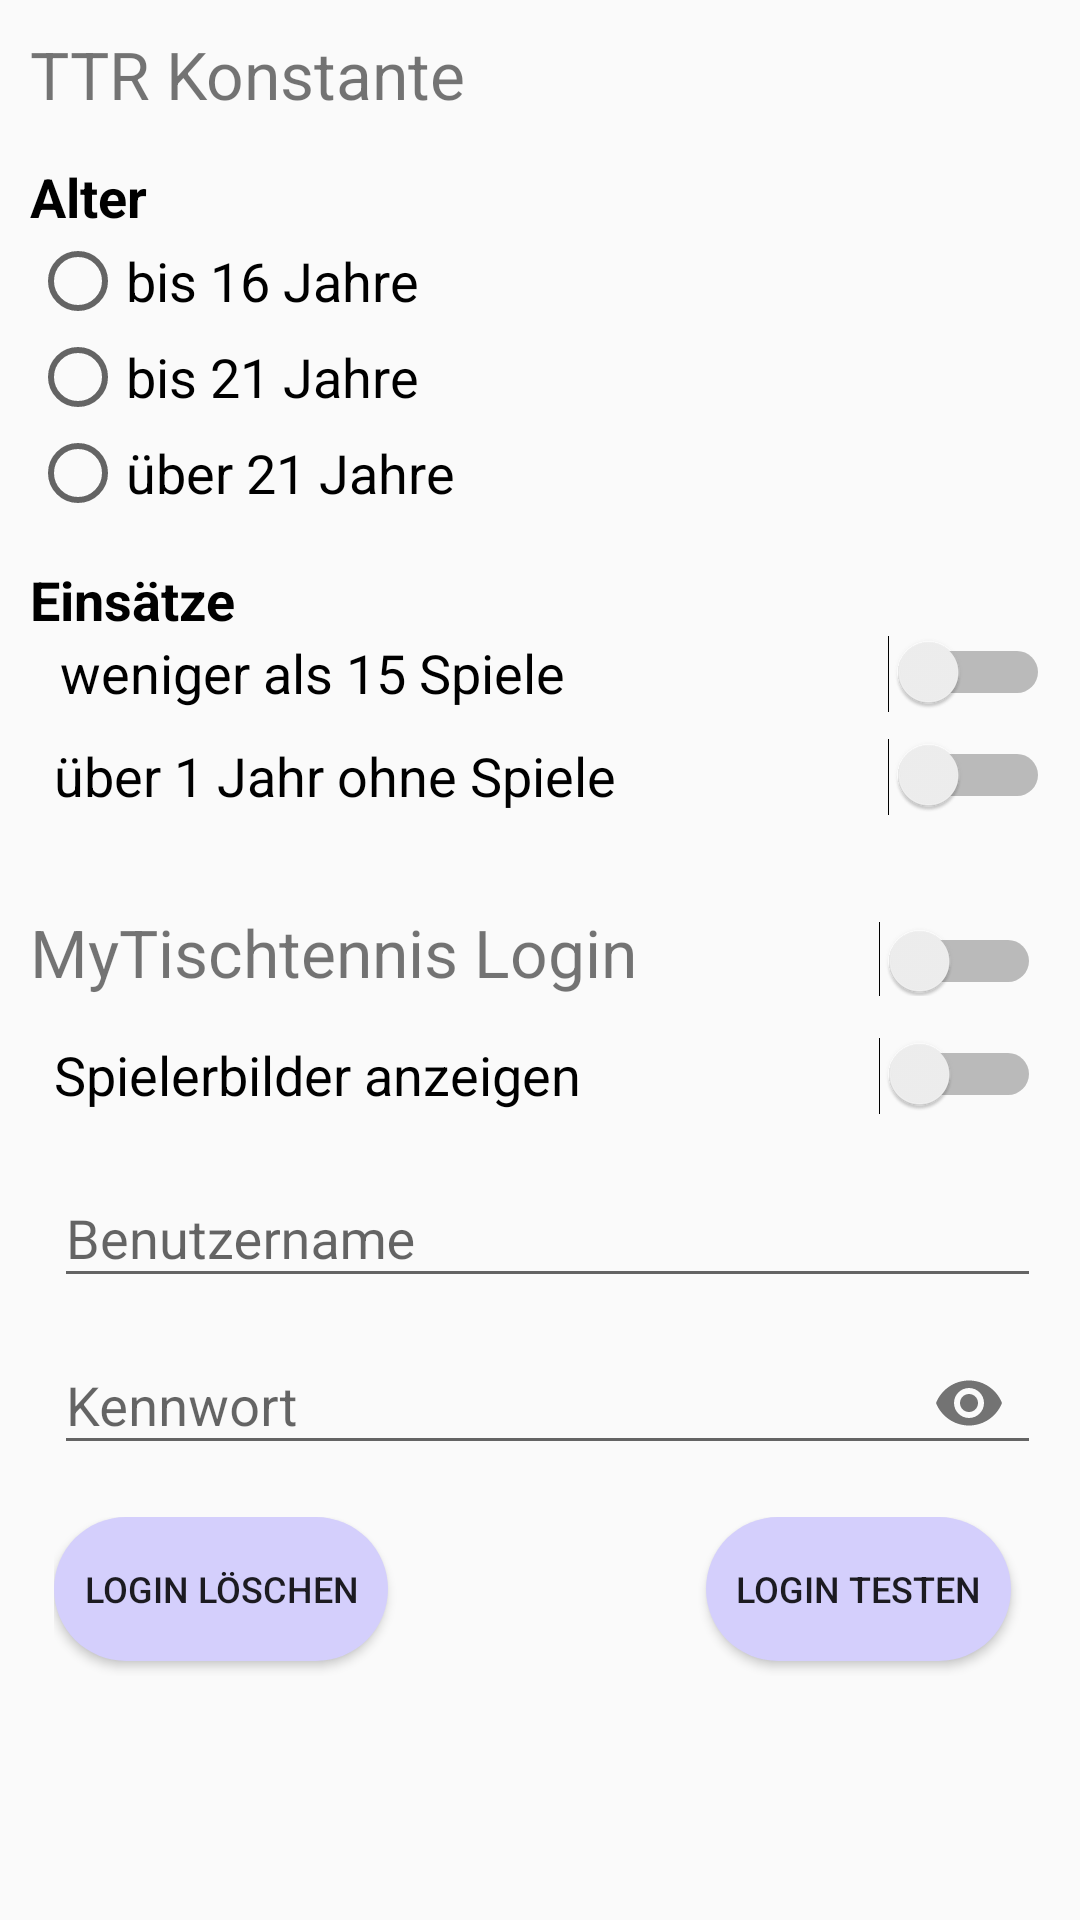

Here is an Android app screen rendered from its layout file. Give the layout XML and the strings, colors and styles it references.
<!-- AndroidManifest.xml: application theme AppTheme -->
<!-- res/layout/settings_content.xml -->
<?xml version="1.0" encoding="utf-8"?>
<androidx.constraintlayout.widget.ConstraintLayout xmlns:android="http://schemas.android.com/apk/res/android"
    xmlns:app="http://schemas.android.com/apk/res-auto"
    xmlns:tools="http://schemas.android.com/tools"
    android:layout_width="match_parent"
    android:layout_height="match_parent"
    app:layout_behavior="@string/appbar_scrolling_view_behavior"
    tools:context=".SettingsActivity"
    tools:showIn="@layout/settings_activity">
    <ScrollView
        android:layout_width="match_parent"
        android:layout_height="match_parent"
        android:fillViewport="true">
        <LinearLayout
            android:layout_width="match_parent"
            android:layout_height="match_parent"
            android:orientation="vertical"
            android:padding="10dp">
            <LinearLayout
                android:layout_width="match_parent"
                android:layout_height="wrap_content"
                android:orientation="horizontal">
                <TextView
                    android:layout_width="match_parent"
                    android:layout_height="wrap_content"
                    android:text="TTR Konstante"
                    android:layout_weight="1"
                    android:textSize="22sp"/>

                <TextView
                    android:id="@+id/txtTTRKonstante"
                    android:layout_width="match_parent"
                    android:layout_height="wrap_content"
                    android:layout_weight="2"
                    android:gravity="right"
                    android:paddingRight="5dp"
                    android:textColor="@android:color/black"
                    android:textSize="22sp"
                    android:textStyle="bold" />
            </LinearLayout>
            <TextView
                android:paddingTop="14dp"
                android:id="@+id/alter"
                android:layout_width="match_parent"
                android:layout_height="wrap_content"
                android:text="Alter"
                android:textStyle="bold"
                android:textColor="@color/black"
                android:textSize="18sp"/>

            <RadioGroup
                android:layout_width="match_parent"
                android:layout_height="wrap_content">

                <RadioButton
                    android:id="@+id/rbUnter16"
                    android:layout_width="match_parent"
                    android:layout_height="wrap_content"
                    android:text="bis 16 Jahre"
                    android:textSize="18sp"/>

                <RadioButton
                    android:id="@+id/rbUnter21"
                    android:layout_width="match_parent"
                    android:layout_height="wrap_content"
                    android:text="bis 21 Jahre"
                    android:textSize="18sp"/>

                <RadioButton
                    android:id="@+id/rbUeber21"
                    android:layout_width="match_parent"
                    android:layout_height="wrap_content"
                    android:text="über 21 Jahre"
                    android:textSize="18sp"/>
            </RadioGroup>

            <TextView
                android:id="@+id/einsaetze"
                android:paddingTop="14dp"
                android:layout_width="match_parent"
                android:layout_height="wrap_content"
                android:text="Einsätze"
                android:textColor="@color/black"
                android:textStyle="bold"
                android:textSize="18sp"/>
            <Switch
                android:id="@+id/chkKonstanteWeniger15Spiele"
                android:layout_width="match_parent"
                android:layout_height="wrap_content"
                android:paddingBottom="10dp"
                android:paddingLeft="10dp"
                android:text="weniger als 15 Spiele"
                android:textSize="18sp" />

            <Switch
                android:id="@+id/chkKonstante1JahrOhneSpiel"
                android:layout_width="match_parent"
                android:layout_height="wrap_content"
                android:paddingBottom="10dp"
                android:paddingLeft="8dp"
                android:text="über 1 Jahr ohne Spiele"
                android:textSize="18sp" />

            <LinearLayout
                android:layout_width="match_parent"
                android:layout_height="wrap_content"
                android:orientation="horizontal"
                android:paddingTop="22dp"
                android:paddingEnd="3dp"
                android:paddingBottom="14dp">

                <TextView
                    android:layout_width="wrap_content"
                    android:layout_height="wrap_content"
                    android:layout_weight="0.7"
                    android:text="MyTischtennis Login"
                    android:textSize="22sp" />

                <Switch
                    android:id="@+id/chkMyttLoginPossible"
                    android:layout_width="wrap_content"
                    android:layout_height="wrap_content"
                    android:layout_weight="0.3" />
            </LinearLayout>

            <LinearLayout
                android:id="@+id/pnlLogin"
                android:layout_width="match_parent"
                android:layout_height="wrap_content"
                android:orientation="vertical"
                android:paddingLeft="8dp"
                android:paddingRight="3dp">

                <Switch
                    android:id="@+id/chkShowPlayersImage"
                    android:layout_width="match_parent"
                    android:layout_height="wrap_content"
                    android:paddingBottom="10dp"
                    android:text="Spielerbilder anzeigen"
                    android:textSize="18sp" />

                <com.google.android.material.textfield.TextInputLayout
                    android:layout_width="match_parent"
                    android:layout_height="wrap_content">

                    <EditText
                        android:id="@+id/txtUsername"
                        android:layout_width="match_parent"
                        android:layout_height="wrap_content"
                        android:layout_centerHorizontal="true"
                        android:layout_centerVertical="true"
                        android:hint="Benutzername"
                        android:inputType="text"
                        android:maxLines="1" />
                </com.google.android.material.textfield.TextInputLayout>

                <com.google.android.material.textfield.TextInputLayout
                    android:layout_width="match_parent"
                    android:layout_height="wrap_content"
                    android:paddingBottom="14dp"
                    app:passwordToggleEnabled="true">

                    <EditText
                        android:id="@+id/txtPassword"
                        android:layout_width="match_parent"
                        android:layout_height="wrap_content"
                        android:layout_centerHorizontal="true"
                        android:layout_centerVertical="true"

                        android:hint="Kennwort"
                        android:inputType="textPassword" />
                </com.google.android.material.textfield.TextInputLayout>

                <LinearLayout
                    android:layout_width="match_parent"
                    android:layout_height="wrap_content"
                    android:orientation="horizontal">

                    <Button
                        android:id="@+id/btnLoginDelete"
                        android:layout_width="wrap_content"
                        android:layout_height="wrap_content"
                        android:layout_gravity="left"
                        android:layout_marginRight="10dp"
                        android:layout_marginBottom="5dp"
                        android:background="@drawable/button_shape_primary_color"
                        android:drawableStart="@drawable/ic_delete_18"
                        android:drawablePadding="5dp"
                        android:paddingLeft="10dp"
                        android:paddingRight="10dp"
                        android:text="Login löschen"
                        android:textSize="12sp" />

                    <Space
                        android:layout_width="wrap_content"
                        android:layout_height="wrap_content"
                        android:layout_weight="1" />

                    <Button
                        android:id="@+id/btnLogin"
                        android:layout_width="wrap_content"
                        android:layout_height="wrap_content"
                        android:layout_gravity="right"
                        android:layout_marginRight="10dp"
                        android:layout_marginBottom="5dp"
                        android:background="@drawable/button_shape_primary_color"
                        android:drawableStart="@drawable/ic_account_18"
                        android:drawablePadding="5dp"
                        android:paddingLeft="10dp"
                        android:paddingRight="10dp"
                        android:text="Login testen"
                        android:textSize="12sp" />
                </LinearLayout>

            </LinearLayout>

        </LinearLayout>
    </ScrollView>



</androidx.constraintlayout.widget.ConstraintLayout>
<!-- res/layout/settings_activity.xml (included above) -->
<?xml version="1.0" encoding="utf-8"?>
<androidx.coordinatorlayout.widget.CoordinatorLayout xmlns:android="http://schemas.android.com/apk/res/android"
    xmlns:app="http://schemas.android.com/apk/res-auto"
    xmlns:tools="http://schemas.android.com/tools"
    android:layout_width="match_parent"
    android:layout_height="match_parent"
    tools:context=".SettingsActivity">

    <com.google.android.material.appbar.AppBarLayout
        android:layout_width="match_parent"
        android:layout_height="wrap_content"
        android:theme="@style/AppTheme.AppBarOverlay">

        <androidx.appcompat.widget.Toolbar
            android:id="@+id/toolbar"
            android:layout_width="match_parent"
            android:layout_height="?attr/actionBarSize"
            app:popupTheme="@style/AppTheme.PopupOverlay" />

    </com.google.android.material.appbar.AppBarLayout>

    <include layout="@layout/settings_content" />


</androidx.coordinatorlayout.widget.CoordinatorLayout>
<!-- resources referenced by this layout -->
<resources>
  <!-- drawable button_shape_primary_color (drawable) -->
  <?xml version="1.0" encoding="utf-8"?>
  <shape xmlns:android="http://schemas.android.com/apk/res/android" android:shape="rectangle" >
      <corners
          android:radius="30dp"/>
      <solid
          android:color="@color/colorPrimary"
          /> </shape>
  <style name="AppTheme.AppBarOverlay" parent="ThemeOverlay.AppCompat.Dark.ActionBar" />
  <style name="AppTheme.PopupOverlay" parent="ThemeOverlay.AppCompat.Light" />
  <style name="AppTheme" parent="Theme.AppCompat.Light.DarkActionBar">
          
          <item name="colorPrimary">@color/colorPrimaryDark</item>
          <item name="colorPrimaryDark">@color/colorPrimaryDark</item>
          <item name="colorAccent">@color/colorAccent</item>
          <item name="autoCompleteTextViewStyle">@style/cursorColor</item>
      </style>
  <color name="colorPrimary">#d4cffc</color>
  <color name="colorPrimaryDark">#a28bff</color>
  <color name="colorAccent">#a28bff</color>
  <style name="cursorColor" parent="Widget.AppCompat.AutoCompleteTextView">
          <item name="android:textCursorDrawable">@drawable/cursor</item>
      </style>
  <!-- not gathered from this repository: default colours our renderer supplied (Android Studio template values) -->
  <color name="black">#FF000000</color>
</resources>
